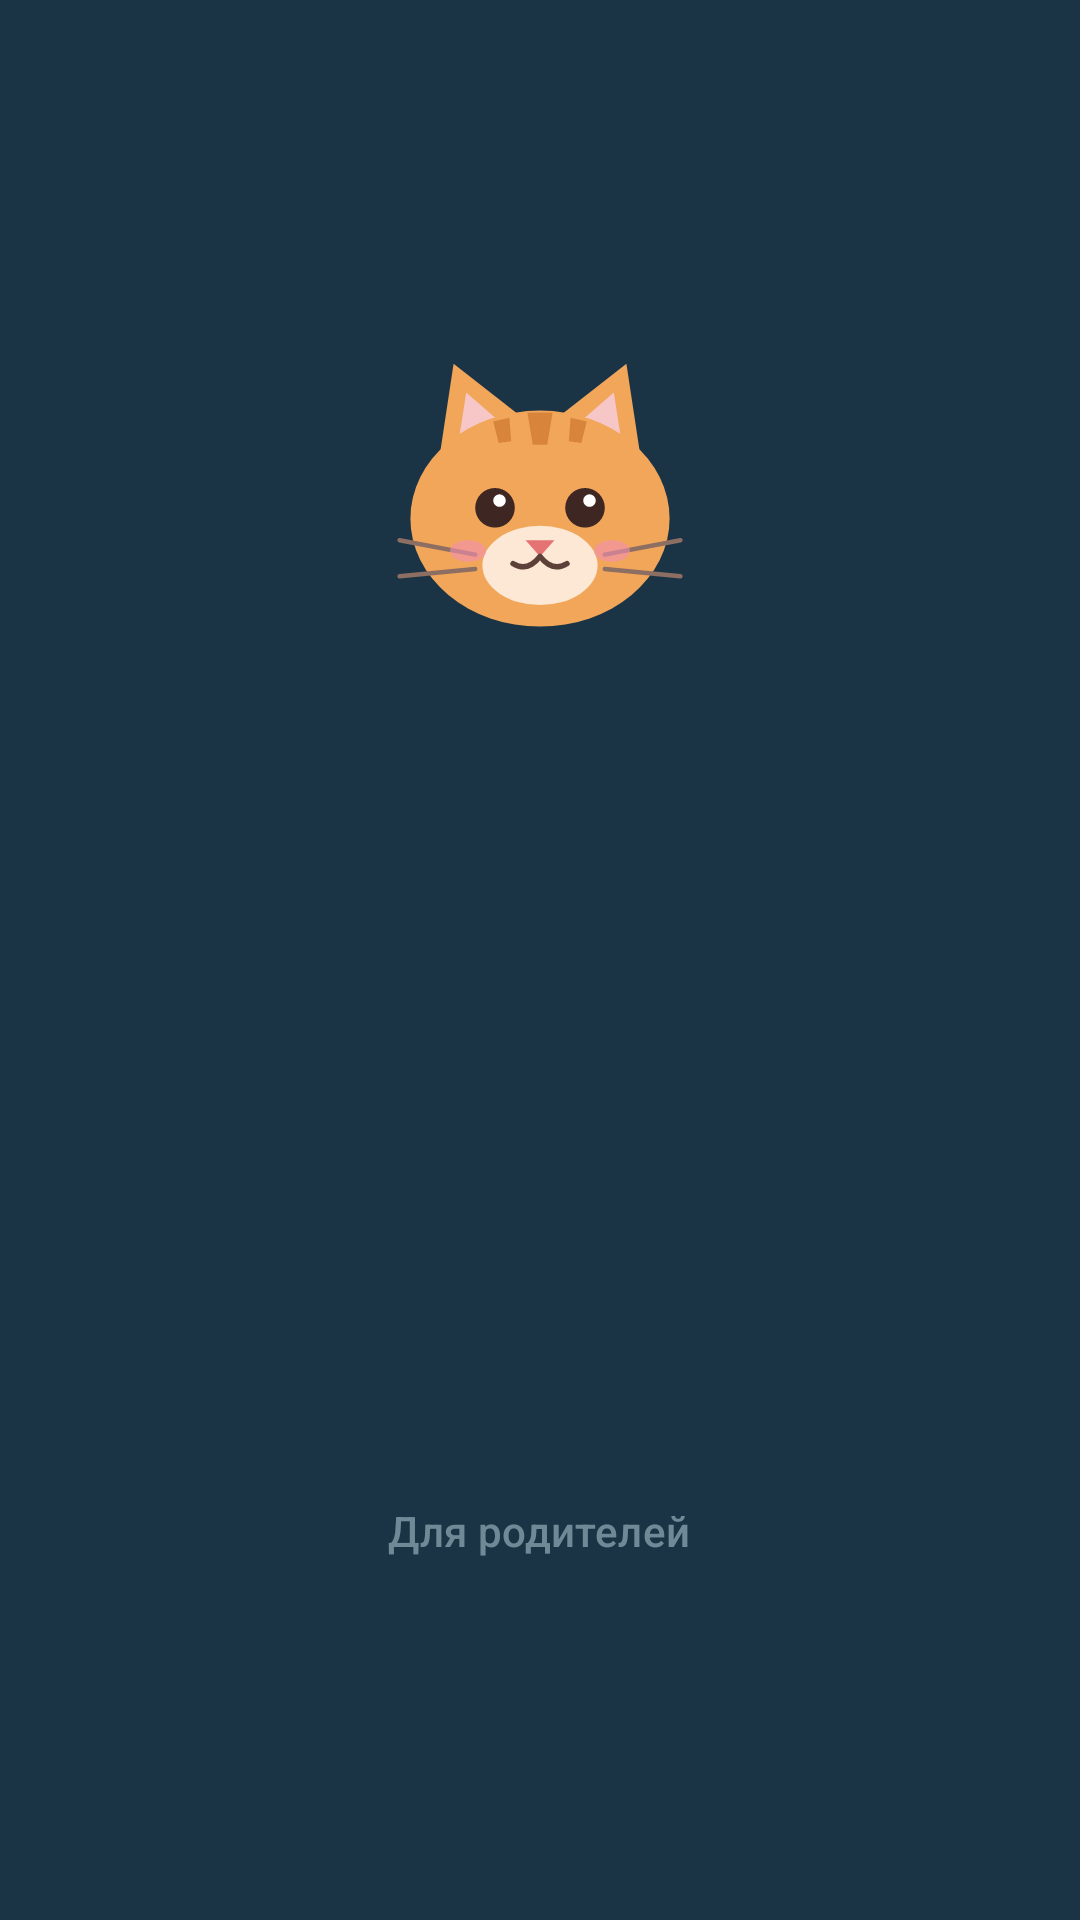

Produce the Android XML layout that renders to this screen, including the resource entries it uses.
<!-- AndroidManifest.xml: application theme Theme.App -->
<!-- res/layout/overlay_quiz.xml -->
<?xml version="1.0" encoding="utf-8"?>
<ScrollView xmlns:android="http://schemas.android.com/apk/res/android"
    android:layout_width="match_parent"
    android:layout_height="match_parent"
    android:background="@color/rest_background"
    android:fillViewport="true">

    <LinearLayout
        android:layout_width="match_parent"
        android:layout_height="wrap_content"
        android:gravity="center"
        android:orientation="vertical"
        android:padding="20dp">

        <ImageView
            android:id="@+id/quiz_cat"
            android:layout_width="120dp"
            android:layout_height="120dp"
            android:contentDescription="@null"
            android:src="@drawable/cat_neutral" />

        <TextView
            android:id="@+id/quiz_title"
            android:layout_width="wrap_content"
            android:layout_height="wrap_content"
            android:gravity="center"
            android:textColor="@color/rest_text_soft"
            android:textSize="22sp" />

        <TextView
            android:id="@+id/quiz_feedback"
            android:layout_width="wrap_content"
            android:layout_height="wrap_content"
            android:gravity="center"
            android:minHeight="40dp"
            android:textColor="@color/rest_text_soft"
            android:textSize="26sp"
            android:textStyle="bold" />

        <TextView
            android:id="@+id/quiz_timer"
            android:layout_width="wrap_content"
            android:layout_height="wrap_content"
            android:textColor="@color/rest_accent"
            android:textSize="24sp" />

        <LinearLayout
            android:id="@+id/quiz_task_row"
            android:layout_width="match_parent"
            android:layout_height="wrap_content"
            android:layout_marginTop="12dp"
            android:gravity="center"
            android:orientation="vertical">

            <TextView
                android:id="@+id/quiz_task"
                android:layout_width="wrap_content"
                android:layout_height="wrap_content"
                android:gravity="center"
                android:lineSpacingExtra="4dp"
                android:maxWidth="640dp"
                android:textColor="@color/rest_text"
                android:textStyle="bold" />

            <TextView
                android:id="@+id/quiz_answer"
                android:layout_width="160dp"
                android:layout_height="88dp"
                android:layout_marginTop="12dp"
                android:gravity="center"
                android:textColor="@color/rest_text"
                android:textSize="52sp"
                android:textStyle="bold" />
        </LinearLayout>

        <LinearLayout
            android:id="@+id/quiz_keypad"
            android:layout_width="wrap_content"
            android:layout_height="wrap_content"
            android:layout_marginTop="16dp"
            android:orientation="vertical" />

        <include layout="@layout/quiz_parent" />
    </LinearLayout>
</ScrollView>
<!-- res/layout/quiz_parent.xml (included above) -->
<?xml version="1.0" encoding="utf-8"?>
<merge xmlns:android="http://schemas.android.com/apk/res/android">

    <LinearLayout
        android:id="@+id/parent_panel"
        android:layout_width="300dp"
        android:layout_height="wrap_content"
        android:layout_gravity="center_horizontal"
        android:layout_marginTop="16dp"
        android:background="@drawable/rest_card_bg"
        android:orientation="vertical"
        android:padding="16dp"
        android:visibility="gone">

        <TextView
            android:layout_width="wrap_content"
            android:layout_height="wrap_content"
            android:text="@string/parent_pin_label"
            android:textColor="@color/rest_text"
            android:textSize="16sp" />

        <EditText
            android:id="@+id/parent_pin"
            android:layout_width="match_parent"
            android:layout_height="wrap_content"
            android:layout_marginTop="8dp"
            android:backgroundTint="@color/rest_text_soft"
            android:importantForAutofill="no"
            android:inputType="numberPassword"
            android:maxLength="12"
            android:textColor="@color/rest_text"
            android:textSize="24sp" />

        <TextView
            android:id="@+id/parent_error"
            android:layout_width="wrap_content"
            android:layout_height="wrap_content"
            android:layout_marginTop="4dp"
            android:textColor="@color/rest_error"
            android:textSize="14sp" />

        <LinearLayout
            android:layout_width="match_parent"
            android:layout_height="wrap_content"
            android:layout_marginTop="8dp"
            android:gravity="end"
            android:orientation="horizontal">

            <Button
                android:id="@+id/parent_cancel"
                style="@style/Widget.Material3.Button.TextButton"
                android:layout_width="wrap_content"
                android:layout_height="wrap_content"
                android:text="@string/cancel"
                android:textColor="@color/rest_text_soft" />

            <Button
                android:id="@+id/parent_unlock"
                android:layout_width="wrap_content"
                android:layout_height="wrap_content"
                android:layout_marginStart="8dp"
                android:backgroundTint="@color/rest_accent"
                android:text="@string/skip_quiz"
                android:textColor="@color/rest_background" />
        </LinearLayout>
    </LinearLayout>

    <Button
        android:id="@+id/parent_button"
        style="@style/Widget.Material3.Button.TextButton"
        android:layout_width="wrap_content"
        android:layout_height="wrap_content"
        android:layout_gravity="center_horizontal"
        android:layout_marginTop="12dp"
        android:alpha="0.6"
        android:text="@string/for_parents"
        android:textColor="@color/rest_text_soft" />
</merge>
<!-- resources referenced by this layout -->
<resources>
  <color name="rest_accent">#F2C14E</color>
  <color name="rest_background">#1B3445</color>
  <color name="rest_error">#FF9B8A</color>
  <color name="rest_text">#F4EFE4</color>
  <color name="rest_text_soft">#A8C3CF</color>
  <!-- drawable cat_neutral: vector/xml drawable (drawable, 2180 chars, omitted) -->
  <!-- drawable rest_card_bg (drawable) -->
  <?xml version="1.0" encoding="utf-8"?>
  <shape xmlns:android="http://schemas.android.com/apk/res/android" android:shape="rectangle">
      <solid android:color="@color/rest_card" />
      <corners android:radius="20dp" />
  </shape>
  <string name="cancel">Отмена</string>
  <string name="for_parents">Для родителей</string>
  <string name="parent_pin_label">PIN родителя</string>
  <string name="skip_quiz">Пропустить</string>
  <style name="Theme.App" parent="Theme.Material3.DayNight.NoActionBar">
          <item name="colorPrimary">@color/primary</item>
          <item name="colorOnPrimary">#FFFFFF</item>
      </style>
  <color name="rest_card">#26475C</color>
  <color name="primary">#2E6E80</color>
</resources>
